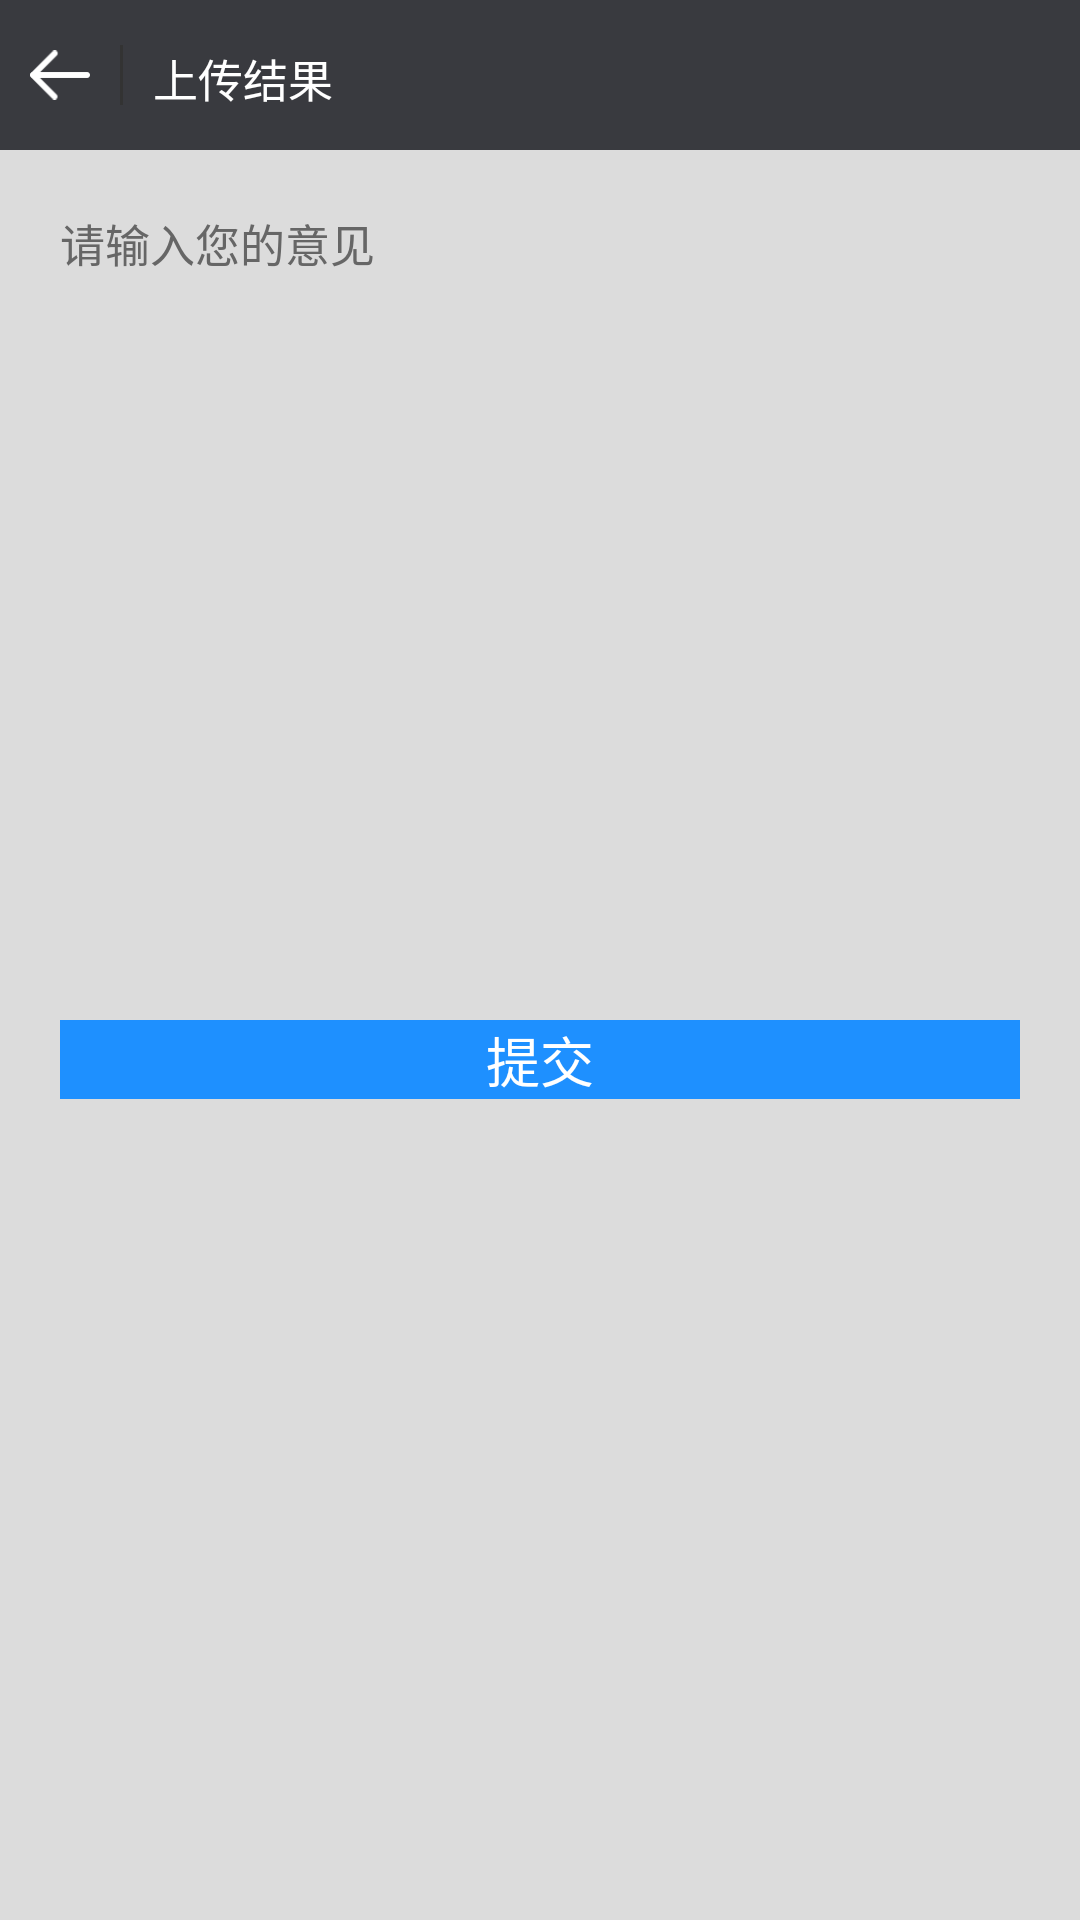

Android layout source for this screen:
<!-- AndroidManifest.xml: application theme AppTheme -->
<!-- res/layout/feedbak.xml -->
<?xml version="1.0" encoding="utf-8"?>
<LinearLayout xmlns:android="http://schemas.android.com/apk/res/android"
    android:layout_width="match_parent"
    android:layout_height="match_parent"
    android:orientation="vertical"
    android:background="@color/gainsboro" >
    
    <include layout="@layout/title_historydetail" />
    
    <EditText
        android:id="@+id/et_feedback"
        android:layout_width="match_parent"
        android:layout_height="250dp"
        android:layout_margin="20dp"
        android:textSize="15sp"
        android:textScaleX="1.0"
        android:hint="@string/str_input_advise"
        android:textColorHint="#ff666666"
        android:background="@drawable/et"
        android:gravity="top"
        />
    
    <Button
        android:id="@+id/submit_advise"
        android:layout_width="match_parent"
        android:layout_height="wrap_content"
        android:text="@string/str_submit_advise"
        android:background="#1E90FF" 
        android:textSize="18sp"
        android:layout_marginLeft="20dp"
        android:layout_marginRight="20dp"
        android:textColor="#ffffffff"
        />
    

</LinearLayout>
<!-- res/layout/title_historydetail.xml (included above) -->
<?xml version="1.0" encoding="utf-8"?>
<RelativeLayout xmlns:android="http://schemas.android.com/apk/res/android"
    android:layout_width="fill_parent"
    android:layout_height="50dp"
    android:orientation="horizontal"
    android:background="#393A3F"
    
     >
    
    <ImageButton 
        android:id="@+id/img_back2mycount"
        android:contentDescription="@string/back_str"
        android:layout_width="20dp"
        android:layout_height="20dp"
        android:layout_gravity="center_vertical"
        android:src="@drawable/back"
        android:background="#00000000"
        android:layout_marginLeft="10dp"
        android:scaleType="fitCenter"
        android:layout_centerVertical="true"
         />
    
    <View 
        android:id="@+id/vertical_divide_line"
        android:layout_width="1dp"
        android:layout_height="20dp"
        android:layout_toRightOf="@id/img_back2mycount"
        android:layout_marginLeft="10dp"
        android:background="#333333"
        android:layout_centerVertical="true"/>
    
    <TextView 
        android:id="@+id/tv_get_result"
        android:layout_width="wrap_content"
        android:layout_height="20dp"
        android:layout_gravity="center_vertical"
        android:text="@string/str_upload_result"
        android:layout_toRightOf="@id/vertical_divide_line"
        android:layout_marginLeft="10dp"
        android:textSize="15sp"
        android:textColor="#ffffff"
        android:gravity="center"
        android:layout_centerVertical="true"
        />
    
    

</RelativeLayout>
<!-- resources referenced by this layout -->
<resources>
  <color name="gainsboro">#DCDCDC</color>
  <!-- drawable back: png bitmap (drawable-hdpi, 444 bytes) -->
  <string name="back_str">返回</string>
  <string name="str_input_advise">请输入您的意见</string>
  <string name="str_submit_advise">提交</string>
  <string name="str_upload_result">上传结果</string>
  <style name="AppTheme" parent="AppBaseTheme">
          
          <item name="android:windowIsTranslucent">true</item>
      </style>
  <style name="AppBaseTheme" parent="android:Theme.Light">
          
      </style>
</resources>
